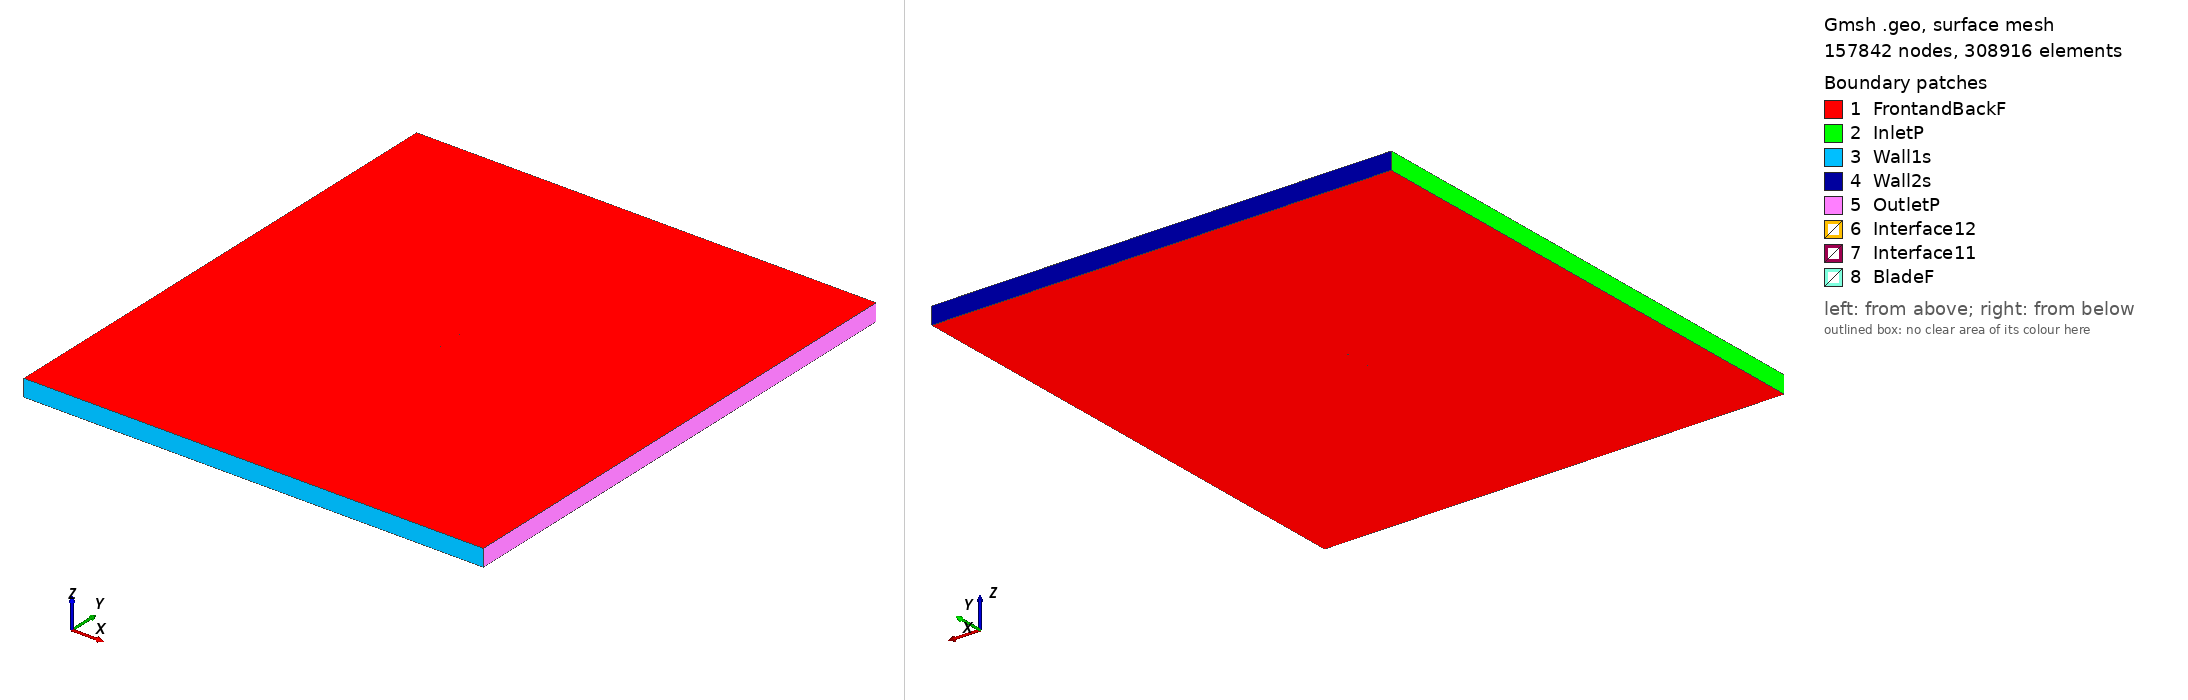

Gmsh geometry script, surface-meshed: 157842 nodes, 308916 surface elements. Boundary patches (legend numbers): 1 FrontandBackF, 2 InletP, 3 Wall1s, 4 Wall2s, 5 OutletP, 6 Interface12, 7 Interface11, 8 BladeF. Left view from above one corner, right view from below the opposite corner. Legend entries are the model's physical surfaces. The drawing asked Gmsh for element sizes between 1% and 20% of the model's largest extent; the script's own settings can give other sizes.

=== dsma523b_tsr2_5.6608_aoa_7.3862.geo (drawn) ===
SetFactory("OpenCASCADE");

Point(1) = {0.074372, 0.725957, 0, 1.0};
Point(2) = {0.071271, 0.725371, 0, 1.0};
Point(3) = {0.068184, 0.724894, 0, 1.0};
Point(4) = {0.066598, 0.724333, 0, 1.0};
Point(5) = {0.062049, 0.724246, 0, 1.0};
Point(6) = {0.058998, 0.724041, 0, 1.0};
Point(7) = {0.055955, 0.723904, 0, 1.0};
Point(8) = {0.052920, 0.723827, 0, 1.0};
Point(9) = {0.049892, 0.723807, 0, 1.0};
Point(10) = {0.046871, 0.723835, 0, 1.0};
Point(11) = {0.043854, 0.723903, 0, 1.0};
Point(12) = {0.040843, 0.724006, 0, 1.0};
Point(13) = {0.037835, 0.724142, 0, 1.0};
Point(14) = {0.034831, 0.724304, 0, 1.0};
Point(15) = {0.031830, 0.724486, 0, 1.0};
Point(16) = {0.028831, 0.724689, 0, 1.0};
Point(17) = {0.025834, 0.724910, 0, 1.0};
Point(18) = {0.022840, 0.725148, 0, 1.0};
Point(19) = {0.019848, 0.725400, 0, 1.0};
Point(20) = {0.016857, 0.725664, 0, 1.0};
Point(21) = {0.013868, 0.725941, 0, 1.0};
Point(22) = {0.010880, 0.726231, 0, 1.0};
Point(23) = {0.007894, 0.726532, 0, 1.0};
Point(24) = {0.004909, 0.726844, 0, 1.0};
Point(25) = {0.001926, 0.727168, 0, 1.0};
Point(26) = {-0.001055, 0.727505, 0, 1.0};
Point(27) = {-0.004035, 0.727853, 0, 1.0};
Point(28) = {-0.007014, 0.728213, 0, 1.0};
Point(29) = {-0.009991, 0.728584, 0, 1.0};
Point(30) = {-0.012966, 0.728966, 0, 1.0};
Point(31) = {-0.015941, 0.729356, 0, 1.0};
Point(32) = {-0.018914, 0.729755, 0, 1.0};
Point(33) = {-0.021886, 0.730163, 0, 1.0};
Point(34) = {-0.024857, 0.730580, 0, 1.0};
Point(35) = {-0.027827, 0.731007, 0, 1.0};
Point(36) = {-0.030795, 0.731445, 0, 1.0};
Point(37) = {-0.033762, 0.731895, 0, 1.0};
Point(38) = {-0.036727, 0.732359, 0, 1.0};
Point(39) = {-0.039690, 0.732840, 0, 1.0};
Point(40) = {-0.042650, 0.733339, 0, 1.0};
Point(41) = {-0.045608, 0.733858, 0, 1.0};
Point(42) = {-0.048563, 0.734404, 0, 1.0};
Point(43) = {-0.051513, 0.734980, 0, 1.0};
Point(44) = {-0.054459, 0.735593, 0, 1.0};
Point(45) = {-0.057399, 0.736249, 0, 1.0};
Point(46) = {-0.060331, 0.736964, 0, 1.0};
Point(47) = {-0.063256, 0.737739, 0, 1.0};
Point(48) = {-0.066174, 0.738565, 0, 1.0};
Point(49) = {-0.069073, 0.739538, 0, 1.0};
Point(50) = {-0.070508, 0.740137, 0, 1.0};
Point(51) = {-0.071922, 0.740897, 0, 1.0};
Point(52) = {-0.072614, 0.741388, 0, 1.0};
Point(53) = {-0.072955, 0.741676, 0, 1.0};
Point(54) = {-0.073290, 0.742012, 0, 1.0};
Point(55) = {-0.073617, 0.742402, 0, 1.0};
Point(56) = {-0.073916, 0.742910, 0, 1.0};
Point(57) = {-0.074219, 0.743593, 0, 1.0};
Point(58) = {-0.074366, 0.744212, 0, 1.0};
Point(59) = {-0.074401, 0.744523, 0, 1.0};
Point(60) = {-0.074378, 0.745287, 0, 1.0};
Point(61) = {-0.074205, 0.746035, 0, 1.0};
Point(62) = {-0.074091, 0.746328, 0, 1.0};
Point(63) = {-0.073792, 0.746886, 0, 1.0};
Point(64) = {-0.073325, 0.747468, 0, 1.0};
Point(65) = {-0.072907, 0.747882, 0, 1.0};
Point(66) = {-0.072491, 0.748169, 0, 1.0};
Point(67) = {-0.072083, 0.748400, 0, 1.0};
Point(68) = {-0.071681, 0.748588, 0, 1.0};
Point(69) = {-0.070887, 0.748879, 0, 1.0};
Point(70) = {-0.069324, 0.749270, 0, 1.0};
Point(71) = {-0.067779, 0.749515, 0, 1.0};
Point(72) = {-0.064737, 0.749647, 0, 1.0};
Point(73) = {-0.061672, 0.749953, 0, 1.0};
Point(74) = {-0.058641, 0.750000, 0, 1.0};
Point(75) = {-0.055625, 0.749934, 0, 1.0};
Point(76) = {-0.052614, 0.749819, 0, 1.0};
Point(77) = {-0.049610, 0.749656, 0, 1.0};
Point(78) = {-0.046612, 0.749454, 0, 1.0};
Point(79) = {-0.043617, 0.749220, 0, 1.0};
Point(80) = {-0.040625, 0.748959, 0, 1.0};
Point(81) = {-0.037637, 0.748675, 0, 1.0};
Point(82) = {-0.034652, 0.748369, 0, 1.0};
Point(83) = {-0.031669, 0.748040, 0, 1.0};
Point(84) = {-0.028689, 0.747692, 0, 1.0};
Point(85) = {-0.025712, 0.747322, 0, 1.0};
Point(86) = {-0.022738, 0.746932, 0, 1.0};
Point(87) = {-0.019766, 0.746523, 0, 1.0};
Point(88) = {-0.016796, 0.746096, 0, 1.0};
Point(89) = {-0.013829, 0.745648, 0, 1.0};
Point(90) = {-0.010865, 0.745179, 0, 1.0};
Point(91) = {-0.007903, 0.744687, 0, 1.0};
Point(92) = {-0.004945, 0.744173, 0, 1.0};
Point(93) = {-0.001989, 0.743637, 0, 1.0};
Point(94) = {0.000963, 0.743070, 0, 1.0};
Point(95) = {0.003910, 0.742471, 0, 1.0};
Point(96) = {0.006852, 0.741832, 0, 1.0};
Point(97) = {0.009786, 0.741124, 0, 1.0};
Point(98) = {0.012710, 0.740351, 0, 1.0};
Point(99) = {0.015625, 0.739501, 0, 1.0};
Point(100) = {0.018529, 0.738564, 0, 1.0};
Point(101) = {0.021422, 0.737548, 0, 1.0};
Point(102) = {0.024310, 0.736485, 0, 1.0};
Point(103) = {0.027191, 0.735378, 0, 1.0};
Point(104) = {0.030078, 0.734311, 0, 1.0};
Point(105) = {0.032971, 0.733291, 0, 1.0};
Point(106) = {0.035870, 0.732319, 0, 1.0};
Point(107) = {0.038777, 0.731405, 0, 1.0};
Point(108) = {0.041691, 0.730549, 0, 1.0};
Point(109) = {0.044613, 0.729758, 0, 1.0};
Point(110) = {0.047545, 0.729033, 0, 1.0};
Point(111) = {0.050485, 0.728381, 0, 1.0};
Point(112) = {0.053436, 0.727807, 0, 1.0};
Point(113) = {0.056398, 0.727323, 0, 1.0};
Point(114) = {0.059375, 0.726949, 0, 1.0};
Point(115) = {0.062369, 0.726708, 0, 1.0};
Point(116) = {0.066871, 0.726437, 0, 1.0};
Point(117) = {0.068421, 0.726723, 0, 1.0};
Point(118) = {0.071484, 0.727015, 0, 1.0};
Point(119) = {0.074573, 0.727507, 0, 1.0};
Point(120) = {-0.074372, -0.725957, 0, 1.0};
Point(121) = {-0.071271, -0.725371, 0, 1.0};
Point(122) = {-0.068184, -0.724894, 0, 1.0};
Point(123) = {-0.066598, -0.724333, 0, 1.0};
Point(124) = {-0.062049, -0.724246, 0, 1.0};
Point(125) = {-0.058998, -0.724041, 0, 1.0};
Point(126) = {-0.055955, -0.723904, 0, 1.0};
Point(127) = {-0.052920, -0.723827, 0, 1.0};
Point(128) = {-0.049892, -0.723807, 0, 1.0};
Point(129) = {-0.046871, -0.723835, 0, 1.0};
Point(130) = {-0.043854, -0.723903, 0, 1.0};
Point(131) = {-0.040843, -0.724006, 0, 1.0};
Point(132) = {-0.037835, -0.724142, 0, 1.0};
Point(133) = {-0.034831, -0.724304, 0, 1.0};
Point(134) = {-0.031830, -0.724486, 0, 1.0};
Point(135) = {-0.028831, -0.724689, 0, 1.0};
Point(136) = {-0.025834, -0.724910, 0, 1.0};
Point(137) = {-0.022840, -0.725148, 0, 1.0};
Point(138) = {-0.019848, -0.725400, 0, 1.0};
Point(139) = {-0.016857, -0.725664, 0, 1.0};
Point(140) = {-0.013868, -0.725941, 0, 1.0};
Point(141) = {-0.010880, -0.726231, 0, 1.0};
Point(142) = {-0.007894, -0.726532, 0, 1.0};
Point(143) = {-0.004909, -0.726844, 0, 1.0};
Point(144) = {-0.001926, -0.727168, 0, 1.0};
Point(145) = {0.001055, -0.727505, 0, 1.0};
Point(146) = {0.004035, -0.727853, 0, 1.0};
Point(147) = {0.007014, -0.728213, 0, 1.0};
Point(148) = {0.009991, -0.728584, 0, 1.0};
Point(149) = {0.012966, -0.728966, 0, 1.0};
Point(150) = {0.015941, -0.729356, 0, 1.0};
Point(151) = {0.018914, -0.729755, 0, 1.0};
Point(152) = {0.021886, -0.730163, 0, 1.0};
Point(153) = {0.024857, -0.730580, 0, 1.0};
Point(154) = {0.027827, -0.731007, 0, 1.0};
Point(155) = {0.030795, -0.731445, 0, 1.0};
Point(156) = {0.033762, -0.731895, 0, 1.0};
Point(157) = {0.036727, -0.732359, 0, 1.0};
Point(158) = {0.039690, -0.732840, 0, 1.0};
Point(159) = {0.042650, -0.733339, 0, 1.0};
Point(160) = {0.045608, -0.733858, 0, 1.0};
Point(161) = {0.048563, -0.734404, 0, 1.0};
Point(162) = {0.051513, -0.734980, 0, 1.0};
Point(163) = {0.054459, -0.735593, 0, 1.0};
Point(164) = {0.057399, -0.736249, 0, 1.0};
Point(165) = {0.060331, -0.736964, 0, 1.0};
Point(166) = {0.063256, -0.737739, 0, 1.0};
Point(167) = {0.066174, -0.738565, 0, 1.0};
Point(168) = {0.069073, -0.739538, 0, 1.0};
Point(169) = {0.070508, -0.740137, 0, 1.0};
Point(170) = {0.071922, -0.740897, 0, 1.0};
Point(171) = {0.072614, -0.741388, 0, 1.0};
Point(172) = {0.072955, -0.741676, 0, 1.0};
Point(173) = {0.073290, -0.742012, 0, 1.0};
Point(174) = {0.073617, -0.742402, 0, 1.0};
Point(175) = {0.073916, -0.742910, 0, 1.0};
Point(176) = {0.074219, -0.743593, 0, 1.0};
Point(177) = {0.074366, -0.744212, 0, 1.0};
Point(178) = {0.074401, -0.744523, 0, 1.0};
Point(179) = {0.074378, -0.745287, 0, 1.0};
Point(180) = {0.074205, -0.746035, 0, 1.0};
Point(181) = {0.074091, -0.746328, 0, 1.0};
Point(182) = {0.073792, -0.746886, 0, 1.0};
Point(183) = {0.073325, -0.747468, 0, 1.0};
Point(184) = {0.072907, -0.747882, 0, 1.0};
Point(185) = {0.072491, -0.748169, 0, 1.0};
Point(186) = {0.072083, -0.748400, 0, 1.0};
Point(187) = {0.071681, -0.748588, 0, 1.0};
Point(188) = {0.070887, -0.748879, 0, 1.0};
Point(189) = {0.069324, -0.749270, 0, 1.0};
Point(190) = {0.067779, -0.749515, 0, 1.0};
Point(191) = {0.064737, -0.749647, 0, 1.0};
Point(192) = {0.061672, -0.749953, 0, 1.0};
Point(193) = {0.058641, -0.750000, 0, 1.0};
Point(194) = {0.055625, -0.749934, 0, 1.0};
Point(195) = {0.052614, -0.749819, 0, 1.0};
Point(196) = {0.049610, -0.749656, 0, 1.0};
Point(197) = {0.046612, -0.749454, 0, 1.0};
Point(198) = {0.043617, -0.749220, 0, 1.0};
Point(199) = {0.040625, -0.748959, 0, 1.0};
Point(200) = {0.037637, -0.748675, 0, 1.0};
Point(201) = {0.034652, -0.748369, 0, 1.0};
Point(202) = {0.031669, -0.748040, 0, 1.0};
Point(203) = {0.028689, -0.747692, 0, 1.0};
Point(204) = {0.025712, -0.747322, 0, 1.0};
Point(205) = {0.022738, -0.746932, 0, 1.0};
Point(206) = {0.019766, -0.746523, 0, 1.0};
Point(207) = {0.016796, -0.746096, 0, 1.0};
Point(208) = {0.013829, -0.745648, 0, 1.0};
Point(209) = {0.010865, -0.745179, 0, 1.0};
Point(210) = {0.007903, -0.744687, 0, 1.0};
Point(211) = {0.004945, -0.744173, 0, 1.0};
Point(212) = {0.001989, -0.743637, 0, 1.0};
Point(213) = {-0.000963, -0.743070, 0, 1.0};
Point(214) = {-0.003910, -0.742471, 0, 1.0};
Point(215) = {-0.006852, -0.741832, 0, 1.0};
Point(216) = {-0.009786, -0.741124, 0, 1.0};
Point(217) = {-0.012710, -0.740351, 0, 1.0};
Point(218) = {-0.015625, -0.739501, 0, 1.0};
Point(219) = {-0.018529, -0.738564, 0, 1.0};
Point(220) = {-0.021422, -0.737548, 0, 1.0};
Point(221) = {-0.024310, -0.736485, 0, 1.0};
Point(222) = {-0.027191, -0.735378, 0, 1.0};
Point(223) = {-0.030078, -0.734311, 0, 1.0};
Point(224) = {-0.032971, -0.733291, 0, 1.0};
Point(225) = {-0.035870, -0.732319, 0, 1.0};
Point(226) = {-0.038777, -0.731405, 0, 1.0};
Point(227) = {-0.041691, -0.730549, 0, 1.0};
Point(228) = {-0.044613, -0.729758, 0, 1.0};
Point(229) = {-0.047545, -0.729033, 0, 1.0};
Point(230) = {-0.050485, -0.728381, 0, 1.0};
Point(231) = {-0.053436, -0.727807, 0, 1.0};
Point(232) = {-0.056398, -0.727323, 0, 1.0};
Point(233) = {-0.059375, -0.726949, 0, 1.0};
Point(234) = {-0.062369, -0.726708, 0, 1.0};
Point(235) = {-0.066871, -0.726437, 0, 1.0};
Point(236) = {-0.068421, -0.726723, 0, 1.0};
Point(237) = {-0.071484, -0.727015, 0, 1.0};
Point(238) = {-0.074573, -0.727507, 0, 1.0};

// Lines: first blade (splines 1-4)
Spline(1) = {1:37};
Spline(2) = {37:82};
Spline(3) = {82:119};
Spline(4) = {119,1};

// Lines: second blade (splines 5-8)
Spline(5) = {120:156};
Spline(6) = {156:201};
Spline(7) = {201:238};
Spline(8) = {238,120};

// Outer domain (points 20001-4 and lines)
Point(239) = {-13.50000000, -15.00000000, 0, 1.0};
Point(240) = {-13.50000000, 15.00000000, 0, 1.0};
Point(241) = {13.50000000, 15.00000000, 0, 1.0};
Point(242) = {13.50000000, -15.00000000, 0, 1.0};
Line(11) = {239, 240};
Line(12) = {240, 241};
Line(13) = {241, 242};
Line(14) = {239, 242};

// Interface (between moving and stationary domain) (circles)
Circle(9) = {0, 0, 0, 0.80000000, 0, 2*Pi};
Circle(10) = {0, 0, 0, 0.80000000, 0, 2*Pi};

// Loops collect Lines/Splines/etc (blade1, blade2, domain, first circle)
Line Loop(1) = {1:4};
Line Loop(2) = {5:8};
Line Loop(3) = {11,12,13,-14};
Line Loop(4) = {9};

// BooleanDifference cuts out the circle/interface from the domain
Plane Surface(1) = {3};
Plane Surface(2) = {4};
BooleanDifference{ Surface{1}; Delete;}{ Surface{2}; Delete;}

// This one cuts out the blades from the inner circle/interface
Line Loop(6) = {10};
Plane Surface(5) = {6};
Plane Surface(6) = {1};
Plane Surface(7) = {2};
BooleanDifference{ Surface{5}; Delete;}{ Surface{6,7}; Delete;}

// extrude to 3rd dimension
Extrude {0, 0, 1} {Surface{1}; Surface{5}; Layers{1}; Recombine;}

// Physical Surfaces are the named boundaries (patches)
Physical Surface("Interface11") = {12};
Physical Surface("Interface12") = {10};

// sides of domain
Physical Surface("InletP") = {6};
Physical Surface("OutletP") = {9};

// top and bottom of domain
Physical Surface("Wall1s") = {7};
Physical Surface("Wall2s") = {8};

// Check FrontandBackF by ensuring there is nothing in the 3rd dimension
Physical Surface("FrontandBackF") = {1,11,5,21};
Physical Surface("BladeF") = {13:20};
Physical Volume("Turbine") = {2};
Physical Volume("Farfield") = {1};

// settings for airfoil boundary layer
Field[1] = BoundaryLayer;
Field[1].EdgesList = {1:8};
Field[1].hwall_n = 1e-3;
Field[1].thickness = 1.5e-2;
Field[1].ratio = 1.05;
Field[1].Quads = 1;
BoundaryLayer Field = 1;

// control points for mesh (blade and interface)
// floor((arc length / 1.5mm)/ 6) -> Transfinite Line
Transfinite Line {1,2,3,5,6,7} = 34 Using Progression 1;
Transfinite Line {4,8} = 2 Using Progression 1;
Transfinite Line {9, 15} = 800 Using Progression 1;

// For more information on gmsh syntax, visit http://gmsh.info/doc/texinfo/gmsh.html
